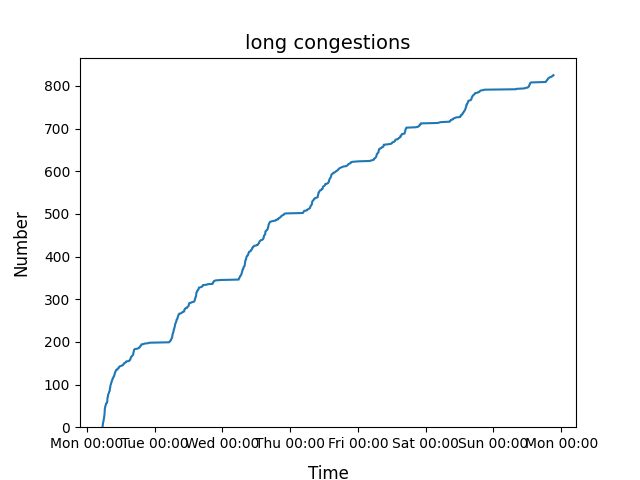

The file beside this chart, header and first rows:
2022-01-03 05:06:29.635917, 1
2022-01-03 05:20:32.287125, 2
2022-01-03 05:31:21.320002, 3
2022-01-03 05:35:30.651132, 4
2022-01-03 05:35:48.144341, 5
2022-01-03 05:37:52.477719, 6
2022-01-03 05:43:09.985589, 7
2022-01-03 05:45:53.888588, 8
2022-01-03 05:46:25.361284, 9
2022-01-03 05:49:03.159290, 10
2022-01-03 05:50:53.788472, 11
2022-01-03 05:51:03.387265, 12
2022-01-03 05:51:41.454514, 13
2022-01-03 05:52:10.076840, 14
2022-01-03 05:52:31.292212, 15
2022-01-03 05:55:39.617924, 16
2022-01-03 05:56:36.513026, 17
2022-01-03 05:58:55.268992, 18
2022-01-03 05:59:20.561740, 19
2022-01-03 05:59:35.475369, 20
2022-01-03 05:59:41.137882, 21
2022-01-03 05:59:57.335224, 22
2022-01-03 06:00:08.021966, 23
2022-01-03 06:01:12.405887, 24
2022-01-03 06:01:16.553344, 25
2022-01-03 06:01:22.977009, 26
2022-01-03 06:02:08.203311, 27
2022-01-03 06:05:11.617332, 28
2022-01-03 06:05:52.478070, 29
2022-01-03 06:08:29.015804, 30
2022-01-03 06:08:37.251697, 31
2022-01-03 06:08:46.992082, 32
2022-01-03 06:09:30.084633, 33
2022-01-03 06:09:49.203021, 34
2022-01-03 06:10:26.416138, 35
2022-01-03 06:11:05.620293, 36
2022-01-03 06:11:35.504840, 37
2022-01-03 06:13:51.423880, 38
2022-01-03 06:14:27.429783, 39
2022-01-03 06:14:45.513633, 40
2022-01-03 06:15:01.525511, 41
2022-01-03 06:15:16.359203, 42
2022-01-03 06:16:14.006950, 43
2022-01-03 06:18:47.708706, 44
2022-01-03 06:19:03.486516, 45
2022-01-03 06:20:20.128512, 46
2022-01-03 06:20:26.346946, 47
2022-01-03 06:20:46.454067, 48
2022-01-03 06:21:49.225335, 49
2022-01-03 06:22:21.789477, 50
2022-01-03 06:22:47.441839, 51
2022-01-03 06:23:26.242142, 52
2022-01-03 06:24:31.490328, 53
2022-01-03 06:24:44.650591, 54
2022-01-03 06:26:15.756551, 55
2022-01-03 06:26:38.468211, 56
2022-01-03 06:27:43.027110, 57
2022-01-03 06:32:42.187900, 58
2022-01-03 06:33:02.867884, 59
2022-01-03 06:33:26.127898, 60
2022-01-03 06:33:46.812079, 61
... 7,704 more rows
